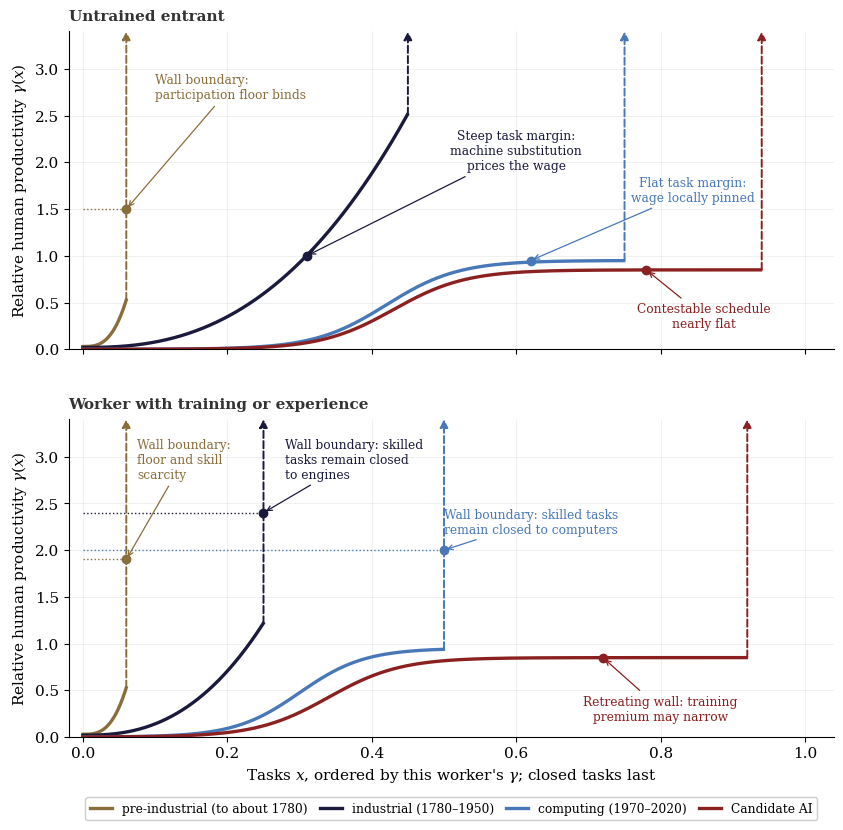

The matplotlib source for this figure: (Note: this script raises an exception after producing the figure.)
# fig_eras_workers.py — Figure 2 of the paper (her call, 2026-09-02): the
# schedule across four eras, drawn twice — for a young entrant with no
# training (top) and for a worker with years of training or experience
# (bottom). Supersedes fig_eras.py (kept; its PNG untouched).
#
# Conventions (see the 2026-09-02 review, STATE logs 42–44):
# * each curve is that era's quantile function of γ for that person, tasks
#   ranked by γ with the tasks closed to machines (the set H, γ unbounded)
#   last, drawn as a dashed vertical arrow off the chart — the wall;
# * machines never lose capability, so within a panel each era's curve lies
#   weakly below the previous one and its wall further right (enforced
#   numerically below; task creation could break it only at the top);
# * the dot marks the era's margin: on the schedule where the wage line
#   crosses it, or at the wall when the wage exceeds the machine cost at
#   every reachable task — there the wage is not a machine price.
# Pure schematic, no data; wall positions and levels are illustrative.

import numpy as np
import matplotlib.pyplot as plt
from matplotlib import rcParams

rcParams["font.family"] = "serif"
rcParams["font.serif"] = ["DejaVu Serif", "Georgia"]
rcParams["font.size"] = 11
rcParams["mathtext.fontset"] = "dejavuserif"

BROWN, NAVY, BLUE, RED, GRAY = "#8a6d3b", "#1a1a3d", "#4878b8", "#8b2020", "#c8c8c8"
YTOP = 3.4


def logistic(x, mid, width):
    return 1.0 / (1.0 + np.exp(-(x - mid) / width))


LEGEND = {
    "pre":  "pre-industrial (to about 1780)",
    "ind":  "industrial (1780–1950)",
    "comp": "computing (1970–2020)",
    "ai":   "Candidate AI",
}
COLOR = {"pre": BROWN, "ind": NAVY, "comp": BLUE, "ai": RED}

# (open-set measure m = 1 − |H|, quantile function on [0, m), w/c, margin x*
#  or "wall")
ENTRANT = [
    ("pre",  0.06, lambda x: 0.03 + 0.5 * (x / 0.06) ** 3,        1.5,  "wall"),
    ("ind",  0.45, lambda x: 0.02 + 2.5 * (x / 0.45) ** 2.5,      1.0,  None),
    ("comp", 0.75, lambda x: 0.95 * logistic(x, 0.42, 0.05),      0.95, 0.62),
    ("ai",   0.94, lambda x: 0.85 * logistic(x, 0.43, 0.05),      0.85, 0.78),
]
TRAINED = [
    ("pre",  0.06, lambda x: 0.03 + 0.5 * (x / 0.06) ** 3,        1.9,  "wall"),
    ("ind",  0.25, lambda x: 0.02 + 1.2 * (x / 0.25) ** 2.5,      2.4,  "wall"),
    ("comp", 0.50, lambda x: 0.95 * logistic(x, 0.30, 0.045),     2.0,  "wall"),
    ("ai",   0.92, lambda x: 0.85 * logistic(x, 0.34, 0.05),      0.85, 0.72),
]


def build(spec):
    out, prev = [], None
    for key, m, g, wc, xst in spec:
        xs = np.linspace(0, m, 600, endpoint=False)
        ys = g(xs)
        if prev is not None:
            ys = np.minimum(ys, np.interp(xs, prev[0], prev[1], right=np.inf))
        if xst is None:                                   # margin on the schedule
            xst = float(xs[np.argmin(np.abs(ys - wc))])
        elif xst == "wall":
            xst = m
        out.append(dict(key=key, m=m, xs=xs, ys=ys, wc=wc, xstar=xst))
        prev = (xs, ys)
    for a, b in zip(out, out[1:]):                        # nesting asserted
        common = b["xs"][b["xs"] < a["m"]]
        assert np.all(np.interp(common, b["xs"], b["ys"])
                      <= np.interp(common, a["xs"], a["ys"]) + 1e-9), \
            f"nesting violated: {b['key']} above {a['key']}"
    return out


def draw_panel(ax, eras, title, notes):
    for e in eras:
        col = COLOR[e["key"]]
        ax.plot(e["xs"], e["ys"], color=col, lw=2.4, label=LEGEND[e["key"]])
        ax.annotate("", xy=(e["m"], YTOP), xytext=(e["m"], float(e["ys"][-1])),
                    arrowprops=dict(arrowstyle="-|>", color=col, lw=1.4, ls="--",
                                    shrinkA=0, shrinkB=0, mutation_scale=12))
        if e["xstar"] == e["m"]:                          # margin at the wall
            ax.plot([0, e["m"]], [e["wc"], e["wc"]], color=col, lw=1.0, ls=":")
        ax.plot(e["xstar"], e["wc"], "o", color=col, ms=6, zorder=5)
    ax.set_title(title, loc="left", fontsize=11, fontweight="bold", color="#333333", pad=8)
    for (text, xy, xytext, key, ha) in notes:
        ax.annotate(text, xy=xy, xytext=xytext, fontsize=8.8, color=COLOR[key],
                    ha=ha, va="top",
                    arrowprops=dict(arrowstyle="->", color=COLOR[key], lw=0.9))
    ax.set_xlim(-0.02, 1.04)
    ax.set_ylim(0, YTOP)
    ax.set_ylabel(r"Relative human productivity $\gamma(x)$")
    ax.grid(alpha=0.25, lw=0.5)
    ax.spines[["top", "right"]].set_visible(False)


entrant = build(ENTRANT)
trained = build(TRAINED)

fig, (ax1, ax2) = plt.subplots(2, 1, figsize=(8.6, 8.4), dpi=150, sharex=True)

# annotations per her 2026-09-02 ruling on the editorial sheet (its tables)
draw_panel(ax1, entrant, "Untrained entrant", [
    ("Wall boundary:\nparticipation floor binds", (0.06, 1.5), (0.10, 2.95), "pre", "left"),
    ("Steep task margin:\nmachine substitution\nprices the wage",
     (entrant[1]["xstar"], 1.0), (0.60, 2.35), "ind", "center"),
    ("Flat task margin:\nwage locally pinned", (0.62, 0.95), (0.845, 1.85), "comp", "center"),
    ("Contestable schedule\nnearly flat", (0.78, 0.85), (0.86, 0.50), "ai", "center"),
])
draw_panel(ax2, trained, "Worker with training or experience", [
    ("Wall boundary:\nfloor and skill\nscarcity", (0.06, 1.9), (0.075, 3.2), "pre", "left"),
    ("Wall boundary: skilled\ntasks remain closed\nto engines",
     (0.25, 2.4), (0.28, 3.2), "ind", "left"),
    ("Wall boundary: skilled tasks\nremain closed to computers", (0.50, 2.0), (0.62, 2.45), "comp", "center"),
    ("Retreating wall: training\npremium may narrow", (0.72, 0.85), (0.80, 0.45), "ai", "center"),
])
ax2.set_xlabel(r"Tasks $x$, ordered by this worker's $\gamma$; closed tasks last")
ax2.legend(loc="upper center", bbox_to_anchor=(0.5, -0.17), ncol=4, fontsize=8.8,
           framealpha=0.95, handlelength=1.8, columnspacing=1.0)
fig.subplots_adjust(left=0.09, right=0.98, top=0.96, bottom=0.12, hspace=0.22)
fig.savefig("figures/fig_eras_workers.png", bbox_inches="tight")
print("wrote figures/fig_eras_workers.png")
